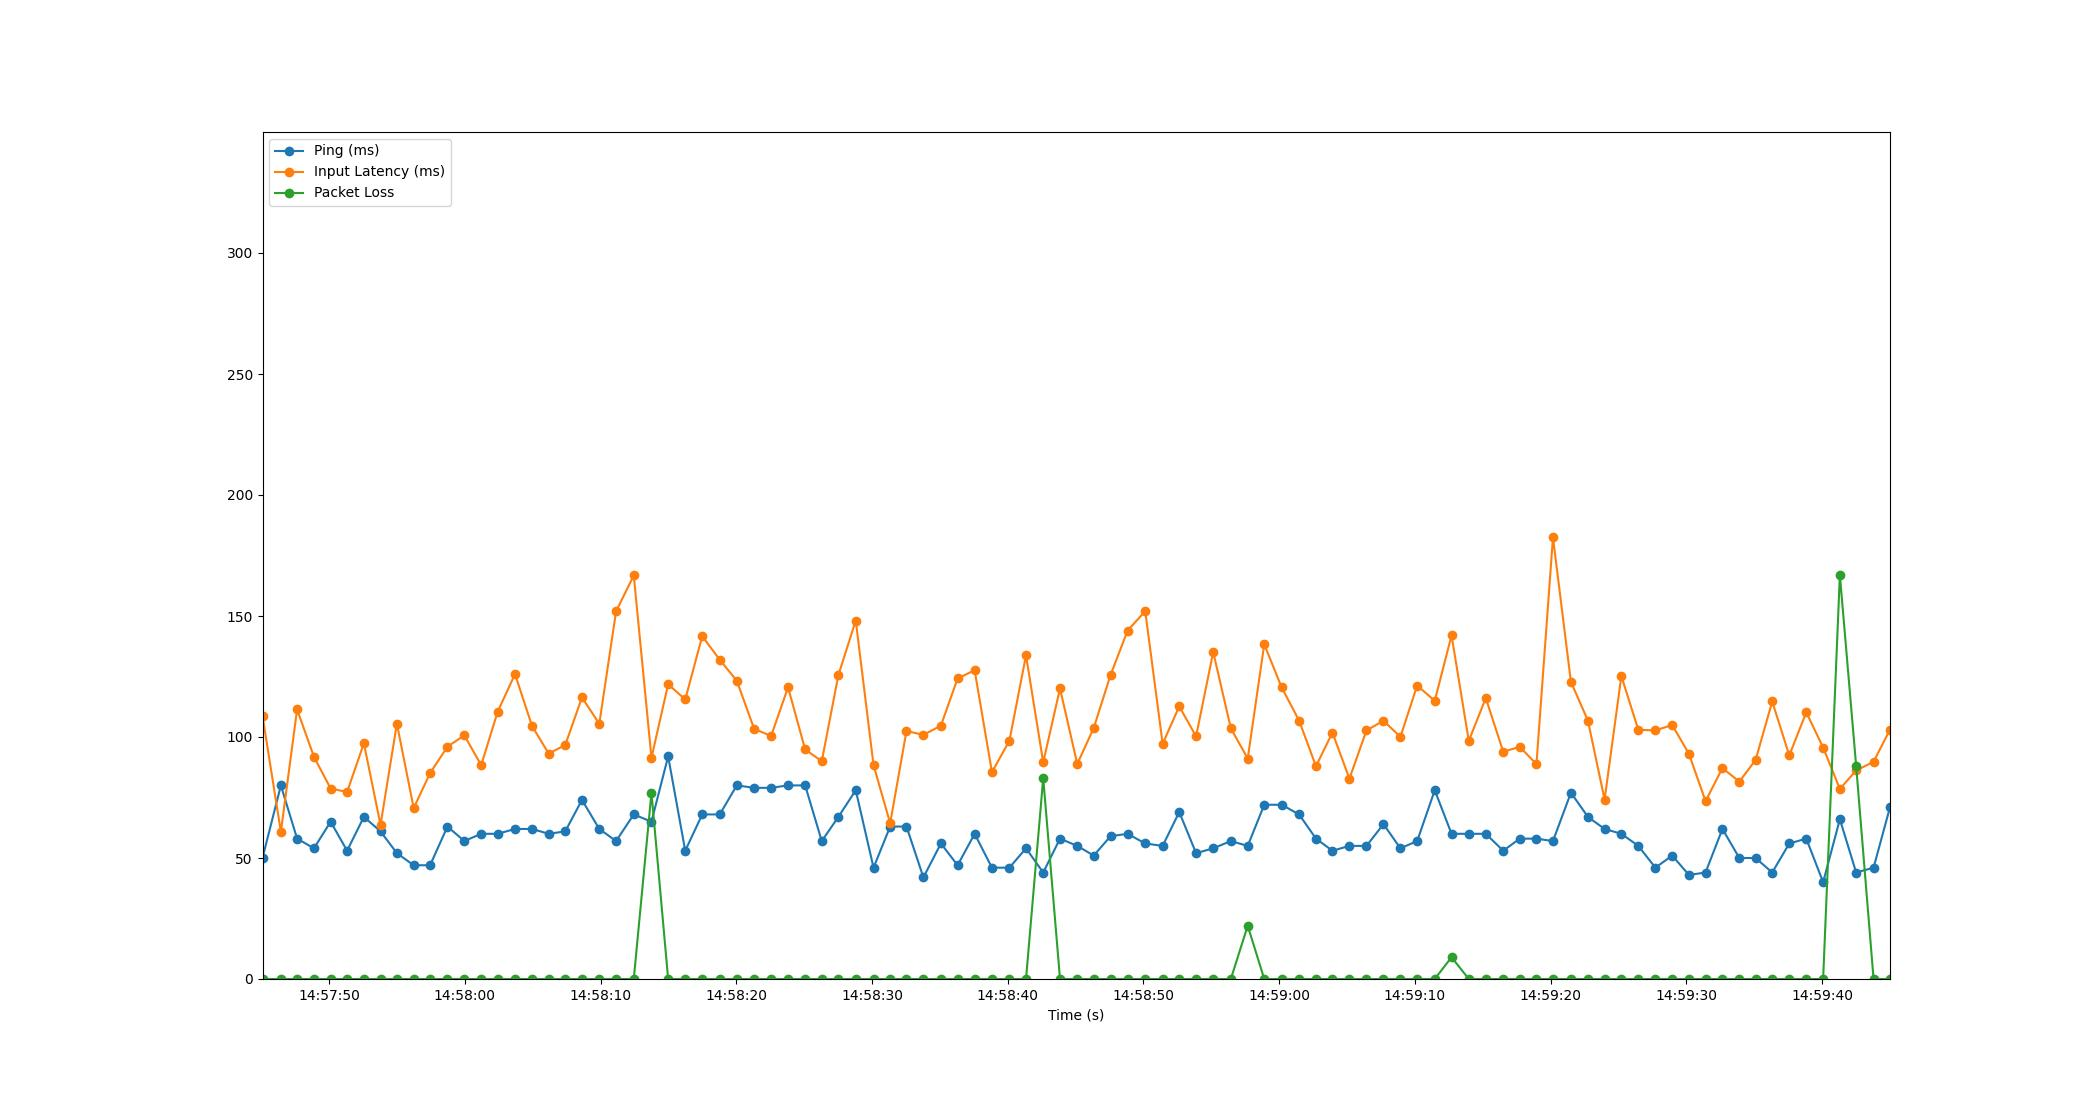

The file beside this chart, header and first rows:
Time, Timestamp, Ping, Packet Loss, Input Latency
3.0994415283203125e-06, 2023-07-19 14:57:45.099072, 50, 0, 108.7
1.354, 2023-07-19 14:57:46.453377, 80, 0, 60.82
2.548, 2023-07-19 14:57:47.646907, 58, 0, 111.4
3.791, 2023-07-19 14:57:48.889780, 54, 0, 91.81
5.02, 2023-07-19 14:57:50.119256, 65, 0, 78.69
6.232, 2023-07-19 14:57:51.331195, 53, 0, 77.29
7.47, 2023-07-19 14:57:52.569172, 67, 0, 97.41
8.695, 2023-07-19 14:57:53.794143, 61, 0, 63.69
9.9, 2023-07-19 14:57:54.999562, 52, 0, 105.5
11.14, 2023-07-19 14:57:56.237309, 47, 0, 70.62
12.35, 2023-07-19 14:57:57.444891, 47, 0, 85.08
13.63, 2023-07-19 14:57:58.725239, 63, 0, 95.99
14.87, 2023-07-19 14:57:59.967884, 57, 0, 100.7
16.11, 2023-07-19 14:58:01.209182, 60, 0, 88.36
17.33, 2023-07-19 14:58:02.426798, 60, 0, 110.5
18.6, 2023-07-19 14:58:03.702456, 62, 0, 126
19.86, 2023-07-19 14:58:04.956146, 62, 0, 104.5
21.08, 2023-07-19 14:58:06.182433, 60, 0, 93.17
22.3, 2023-07-19 14:58:07.400662, 61, 0, 96.65
23.54, 2023-07-19 14:58:08.635710, 74, 0, 116.4
24.81, 2023-07-19 14:58:09.910911, 62, 0, 105.4
26.05, 2023-07-19 14:58:11.148777, 57, 0, 152
27.35, 2023-07-19 14:58:12.450899, 68, 0, 166.8
28.66, 2023-07-19 14:58:13.754342, 65, 77, 91.39
29.88, 2023-07-19 14:58:14.983219, 92, 0, 121.8
31.14, 2023-07-19 14:58:16.242418, 53, 0, 115.5
32.39, 2023-07-19 14:58:17.493209, 68, 0, 141.7
33.68, 2023-07-19 14:58:18.783421, 68, 0, 131.9
34.94, 2023-07-19 14:58:20.039106, 80, 0, 123.2
36.22, 2023-07-19 14:58:21.321169, 79, 0, 103.3
37.47, 2023-07-19 14:58:22.570311, 79, 0, 100.4
38.72, 2023-07-19 14:58:23.817126, 80, 0, 120.5
39.98, 2023-07-19 14:58:25.076198, 80, 0, 94.84
41.2, 2023-07-19 14:58:26.301198, 57, 0, 89.98
42.43, 2023-07-19 14:58:27.525154, 67, 0, 125.6
43.71, 2023-07-19 14:58:28.804851, 78, 0, 148.1
45.02, 2023-07-19 14:58:30.115631, 46, 0, 88.39
46.24, 2023-07-19 14:58:31.340004, 63, 0, 64.34
47.44, 2023-07-19 14:58:32.542563, 63, 0, 102.5
48.69, 2023-07-19 14:58:33.787970, 42, 0, 100.9
49.98, 2023-07-19 14:58:35.078993, 56, 0, 104.7
51.21, 2023-07-19 14:58:36.308601, 47, 0, 124.2
52.46, 2023-07-19 14:58:37.562434, 60, 0, 127.6
53.74, 2023-07-19 14:58:38.839138, 46, 0, 85.48
55.02, 2023-07-19 14:58:40.123731, 46, 0, 98.43
56.25, 2023-07-19 14:58:41.347931, 54, 0, 133.7
57.52, 2023-07-19 14:58:42.615002, 44, 83, 89.51
58.75, 2023-07-19 14:58:43.852571, 58, 0, 120.1
60.02, 2023-07-19 14:58:45.122783, 55, 0, 88.87
61.24, 2023-07-19 14:58:46.336350, 51, 0, 103.7
62.48, 2023-07-19 14:58:47.575234, 59, 0, 125.6
63.73, 2023-07-19 14:58:48.830675, 60, 0, 143.9
65.03, 2023-07-19 14:58:50.130899, 56, 0, 152
66.32, 2023-07-19 14:58:51.414515, 55, 0, 97.18
67.54, 2023-07-19 14:58:52.636167, 69, 0, 112.7
68.78, 2023-07-19 14:58:53.877445, 52, 0, 100.3
70.04, 2023-07-19 14:58:55.139490, 54, 0, 135.1
71.34, 2023-07-19 14:58:56.437784, 57, 0, 103.6
72.58, 2023-07-19 14:58:57.681173, 55, 22, 91.09
73.8, 2023-07-19 14:58:58.898814, 72, 0, 138.3
... 37 more rows
